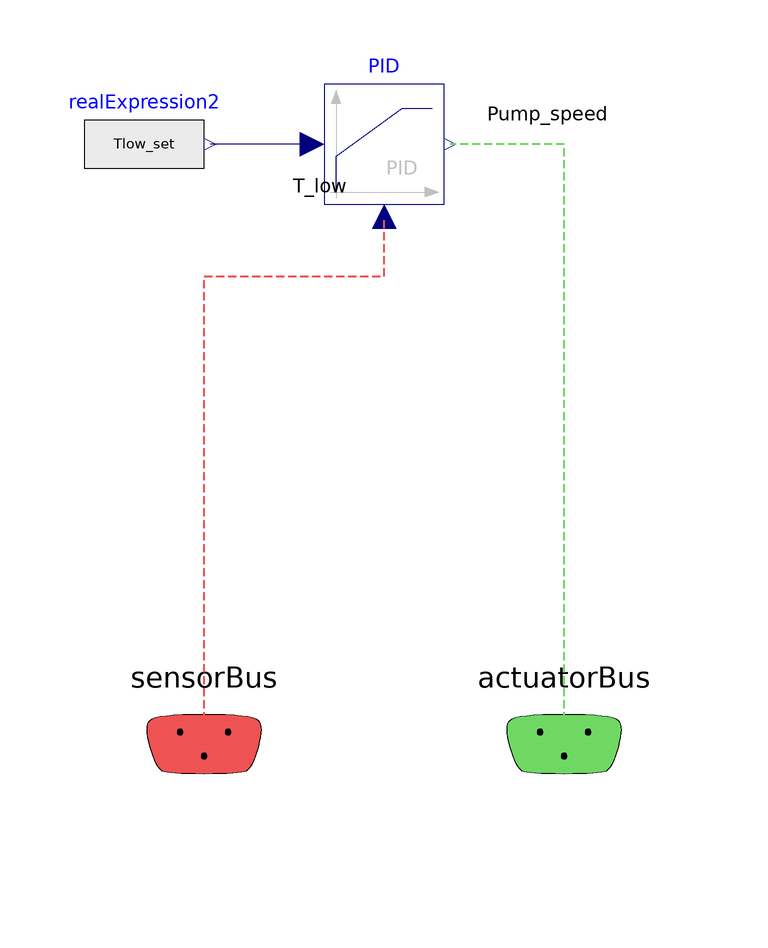

The Modelica model whose source follows is shown above as a component diagram (icons at their Placement, wires along their Line points).

model CS_Tlow

      extends BaseClasses.Partial_ControlSystem;

      Controls.LimOffsetPID      PID(
        k=0.01,
        Ti=200,
        yMax=60,
        yMin=0.5,
        offset=10,
        delayTime=10000,
        init_output=10)
        annotation (Placement(transformation(extent={{-10,-10},{10,10}})));
      Modelica.Blocks.Sources.RealExpression realExpression2(y=Tlow_set)
        annotation (Placement(transformation(extent={{-50,-10},{-30,10}})));
      parameter Modelica.Units.SI.Temperature Tlow_set=273.15 + 45
        "Value of Real output";
    equation

      connect(PID.u_s,realExpression2. y)
        annotation (Line(points={{-12,0},{-29,0}},   color={0,0,127}));
      connect(sensorBus.T_low, PID.u_m) annotation (Line(
          points={{-30,-100},{-30,-22},{0,-22},{0,-12}},
          color={239,82,82},
          pattern=LinePattern.Dash,
          thickness=0.5), Text(
          string="%first",
          index=-1,
          extent={{-6,3},{-6,3}},
          horizontalAlignment=TextAlignment.Right));
      connect(actuatorBus.Pump_speed, PID.y) annotation (Line(
          points={{30,-100},{30,0},{11,0}},
          color={111,216,99},
          pattern=LinePattern.Dash,
          thickness=0.5), Text(
          string="%first",
          index=-1,
          extent={{6,3},{6,3}},
          horizontalAlignment=TextAlignment.Left));
    annotation(defaultComponentName="changeMe_CS", Icon(graphics={
            Text(
              extent={{-94,82},{94,74}},
              lineColor={0,0,0},
              lineThickness=1,
              fillColor={255,255,237},
              fillPattern=FillPattern.Solid,
              textString="Change Me")}));
    end CS_Tlow;